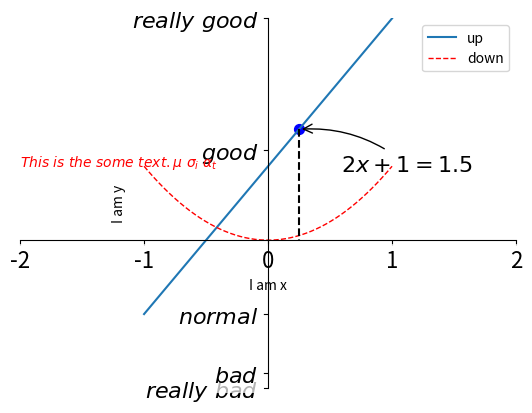

Write the Python code that produced this figure.
import matplotlib.pyplot as plt

import numpy as np

x = np.linspace(-1,1,50)
y1 = 2*x + 1
y2 = x**2

plt.figure()
plt.plot(x,y1,label='up')
plt.plot(x,y2,color='red',linewidth=1.0,linestyle='--',label='down')
plt.xlim((-1, 2))
plt.ylim((-2, 3))
plt.xlabel('I am x')
plt.ylabel('I am y')
new_ticks = np.linspace(-2, 2, 5)
plt.xticks(new_ticks)
plt.yticks([-2, -1.8, -1, 1.22, 3],
           [r'$really\ bad$', r'$bad$', r'$normal$', r'$good$', r'$really\ good$'])

# gca = 'get current axis'
ax = plt.gca()
ax.spines['right'].set_color('none') # spines 四边框
ax.spines['top'].set_color('none')

ax.xaxis.set_ticks_position('bottom')
ax.yaxis.set_ticks_position('left')

ax.spines['bottom'].set_position(('data', 0)) # 将x轴移到y轴的0号位置
ax.spines['left'].set_position(('data', 0))

# Annotation标注
x0 = .25
y0 = 2*x0 + 1
plt.scatter(x0, y0, s=50, color='b')
plt.plot([x0, x0], [y0, 0], 'k--', lw=1.5)
# method 1
plt.annotate(r'$2x+1=%s$' % y0, xy=(x0, y0), xycoords='data', xytext=(+30, -30), textcoords='offset points', fontsize=16, arrowprops=dict(arrowstyle='->', connectionstyle='arc3,rad=.2'))
# method 2
plt.text(-2, 1, r'$This\ is\ the\ some\ text. \mu\ \sigma_i\ \alpha_t$', fontdict={'size': 10, 'color': 'r'})

for label in ax.get_xticklabels() + ax.get_yticklabels():
    label.set_fontsize(16)
    label.set_bbox(dict(facecolor='white', edgecolor='None', alpha=0.7))
#第二张图
# plt.figure()
# plt.plot(x, y2)

plt.legend(loc='best')
plt.show()